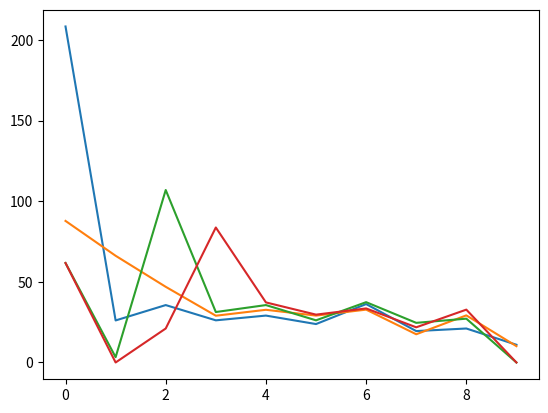
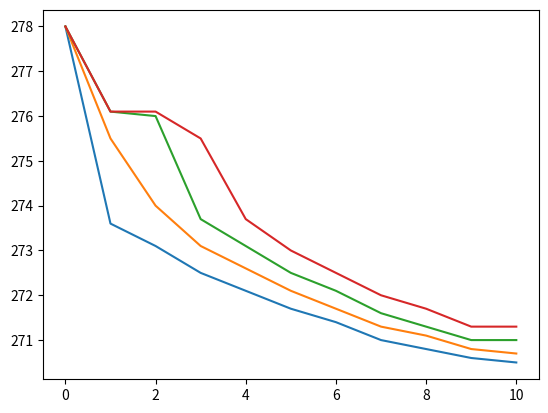
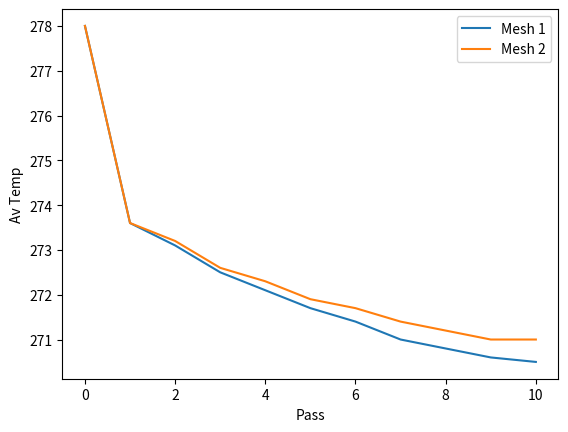

Here is the Python script that generated these plots, in order:
# -*- coding: utf-8 -*-
"""
Created on Thu Apr  6 12:55:42 2017

@author: pretorj
"""
import matplotlib.pylab as plt
import numpy as np

tperrow = [278, 273.6,273.1, 272.5, 272.1, 271.7, 271.4, 271.0, 270.8, 270.6, 270.5]
dt = np.array(tperrow[:10])- np.array(tperrow[1:11])
tperrowdmesh = [278, 273.6,273.2, 272.6, 272.3, 271.9, 271.7, 271.4, 271.2, 271.0, 271.0]
dtdmesh = np.array(tperrowdmesh[:10])- np.array(tperrowdmesh[1:11])
tperrow1 = [278, 275.5, 274.0, 273.1, 272.6, 272.1, 271.7, 271.3, 271.1, 270.8, 270.7]
dt1 = np.array(tperrow1[:10])- np.array(tperrow1[1:11])
tperrow2 = [278, 276.1, 276.0, 273.7, 273.1, 272.5, 272.1, 271.6, 271.3, 271.0, 271.0]
dt2 = np.array(tperrow2[:10])- np.array(tperrow2[1:11])
tperrow3 = [278, 276.1, 276.1, 275.5, 273.7, 273.0, 272.5, 272.0, 271.7, 271.3, 271.3]
dt3 = np.array(tperrow3[:10])- np.array(tperrow3[1:11])

tsurf=268.15
af = 0.0006978849495
cp = 1005
mdot = 1.28*1.4*0.04*0.0025
h = cp*mdot*dt/(af*(np.array(tperrow[1:])-tsurf))
h1 = cp*mdot*dt1/(af*(np.array(tperrow1[1:])-tsurf))
h2 = cp*mdot*dt2/(af*(np.array(tperrow2[1:])-tsurf))
h3 = cp*mdot*dt3/(af*(np.array(tperrow3[1:])-tsurf))
plt.plot(h)
plt.plot(h1)
plt.plot(h2)
plt.plot(h3)

plt.figure()
plt.plot(tperrow)
plt.plot(tperrow1)
plt.plot(tperrow2)
plt.plot(tperrow3)

plt.figure()
plt.plot(tperrow, label = 'Mesh 1')
plt.plot(tperrowdmesh, label = 'Mesh 2')
plt.xlabel('Pass')
plt.ylabel('Av Temp')
plt.legend()



